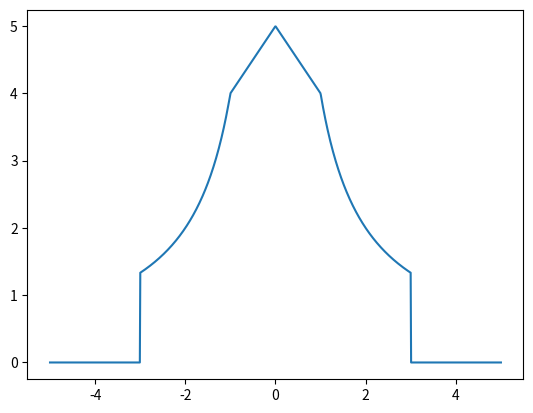
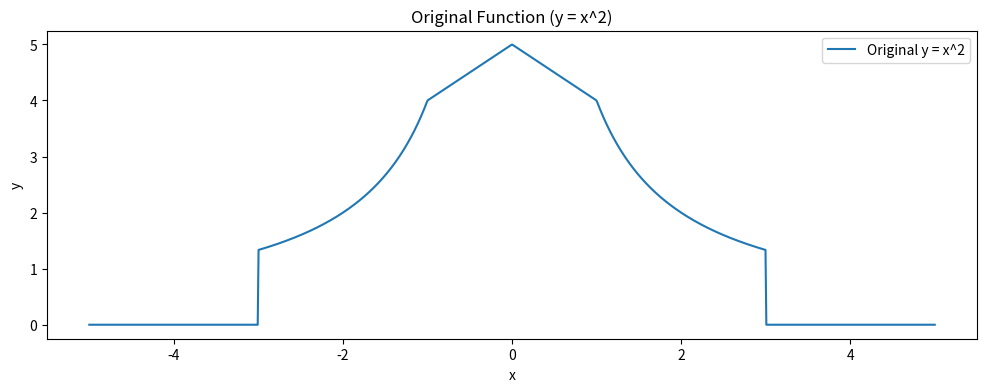
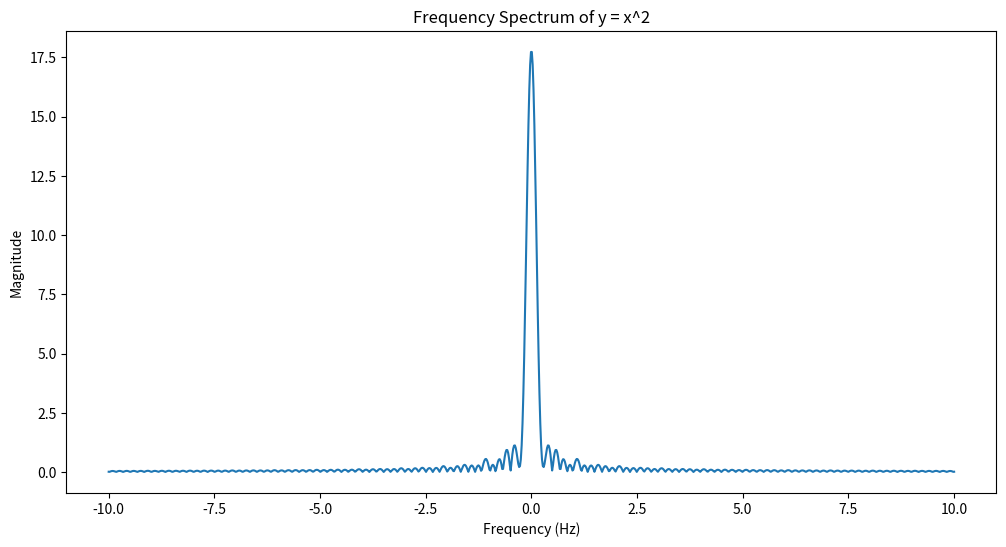
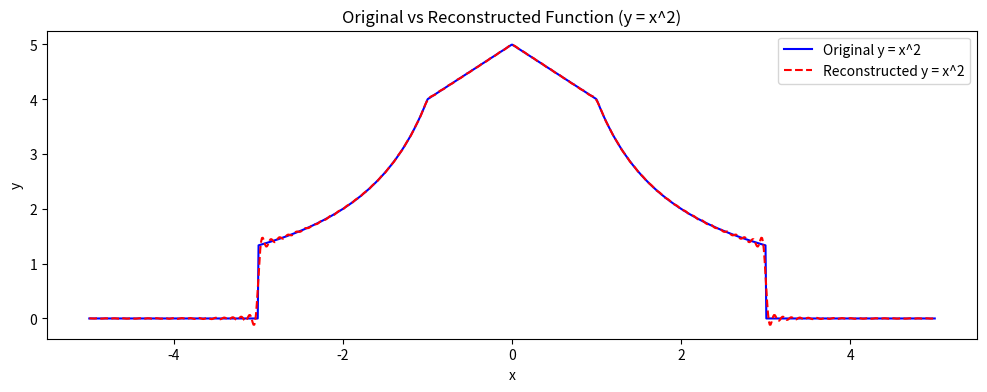

Write the Python code that produced these figures, in order.
import numpy as np
import matplotlib.pyplot as plt

# Define the interval and function and generate appropriate x values and y values
x_values = np.linspace(-5, 5, 1000)
# y_values = np.where((x_values >= -2) & (x_values <= 2), x_values**2, 0)
# Triangular wave
# y_values = np.piecewise(
#     x_values,
#     [x_values < -2, (x_values >= -2) & (x_values < 0), (x_values >= 0) & (x_values <= 2), x_values > 2],
#     [0, lambda x: (x + 2) / 2, lambda x: (2 - x) / 2, 0]
# )

#Sawtooth
y_values = np.piecewise(
    x_values,
    [x_values < -3, (x_values >= -3) & (x_values <= -1),(x_values >= -1) & (x_values <= 0),(x_values >=0) & (x_values <= 1),(x_values >=1) & (x_values <= 3) ,x_values > 3],
    [0, lambda x: (-4/x),lambda x: x + 5,lambda x: -x + 5,lambda x: 4/x, 0]
)


#Rectangular
# y_values = np.piecewise(
#     x_values,
#     [x_values < -2, (x_values >= -2) & (x_values <= 2), x_values > 2],
#     [0, 1, 0]
# )

plt.plot(x_values,y_values)

# Plot the original function
plt.figure(figsize=(12, 4))
plt.plot(x_values, y_values, label="Original y = x^2")
plt.title("Original Function (y = x^2)")
plt.xlabel("x")
plt.ylabel("y")
plt.legend()
plt.show()



# Define the sampled times and frequencies
sampled_times = x_values
frequencies = np.linspace(-10, 10, 1000)

# Fourier Transform 
def fourier_transform(signal, frequencies, sampled_times):
    num_freqs = len(frequencies)
    ft_result_real = np.zeros(num_freqs)
    ft_result_imag = np.zeros(num_freqs)
    for i, freq in enumerate(frequencies):
        cos_term = np.cos(-2 * np.pi * freq * sampled_times)
        sin_term = np.sin(-2 * np.pi * freq * sampled_times)

        ft_result_real[i] = np.trapz(signal * cos_term, sampled_times)
        ft_result_imag[i] = np.trapz(signal * sin_term, sampled_times)
    
    # Store the fourier transform results for each frequency. Handle the real and imaginary parts separately
    # use trapezoidal integration to calculate the real and imaginary parts of the FT

    return ft_result_real, ft_result_imag

# Apply FT to the sampled data
ft_data = fourier_transform(y_values, frequencies, sampled_times)
#  plot the FT data
plt.figure(figsize=(12, 6))
plt.plot(frequencies, np.sqrt(ft_data[0]**2 + ft_data[1]**2))
plt.title("Frequency Spectrum of y = x^2")
plt.xlabel("Frequency (Hz)")
plt.ylabel("Magnitude")
plt.show()


# Inverse Fourier Transform 
def inverse_fourier_transform(ft_signal, frequencies, sampled_times):
    ft_real, ft_imag = ft_signal
    n = len(sampled_times)
    reconstructed_signal = np.zeros(n)
    for i, t in enumerate(sampled_times):
        # Compute the real part of the reconstructed signal
        cos_term = np.cos(2 * np.pi * frequencies * t)
        sin_term = np.sin(2 * np.pi * frequencies * t)
        real_part = ft_real * cos_term - ft_imag * sin_term
        reconstructed_signal[i] = np.trapz(real_part, frequencies)
    # Reconstruct the signal by summing over all frequencies for each time in sampled_times.
    # use trapezoidal integration to calculate the real part
    # You have to return only the real part of the reconstructed signal
    
    return reconstructed_signal

def persevals_Theorem (frequencies,sampled_times):
    y_values =np.abs( np.piecewise(
    x_values,
    [x_values < -3, (x_values >= -3) & (x_values <= -1),(x_values >= -1) & (x_values <= 0),(x_values >=0) & (x_values <= 1),(x_values >=1) & (x_values <= 3) ,x_values > 3],
    [0, lambda x: (-4/x),lambda x: x + 5,lambda x: -x + 5,lambda x: 4/x, 0]
    )**2)
    ft_data1 = np.trapz(y_values, sampled_times)
    y_values = np.piecewise(
    x_values,
    [x_values < -3, (x_values >= -3) & (x_values <= -1),(x_values >= -1) & (x_values <= 0),(x_values >=0) & (x_values <= 1),(x_values >=1) & (x_values <= 3) ,x_values > 3],
    [0, lambda x: (-4/x),lambda x: x + 5,lambda x: -x + 5,lambda x: 4/x, 0])
    ft_data2=fourier_transform(y_values,frequencies,sampled_times)
    ft_data4=ft_data2[0]**2 + ft_data2[1]**2
    ft_data3=np.trapz(ft_data4,frequencies)
    print(ft_data1)
    print(ft_data3)
    
    flag=0

    if ft_data3!=ft_data1:
            
           print("NOT Maintaining Theorem")
        
    else :
        print("Parseval's Theorem Maintaing")
        
        
persevals_Theorem(frequencies,sampled_times)
    
    
    

# Reconstruct the signal from the FT data
reconstructed_y_values = inverse_fourier_transform(ft_data, frequencies, sampled_times)
# Plot the original and reconstructed functions for comparison
plt.figure(figsize=(12, 4))
plt.plot(x_values, y_values, label="Original y = x^2", color="blue")
plt.plot(sampled_times, reconstructed_y_values, label="Reconstructed y = x^2", color="red", linestyle="--")
plt.title("Original vs Reconstructed Function (y = x^2)")
plt.xlabel("x")
plt.ylabel("y")
plt.legend()
plt.show()
